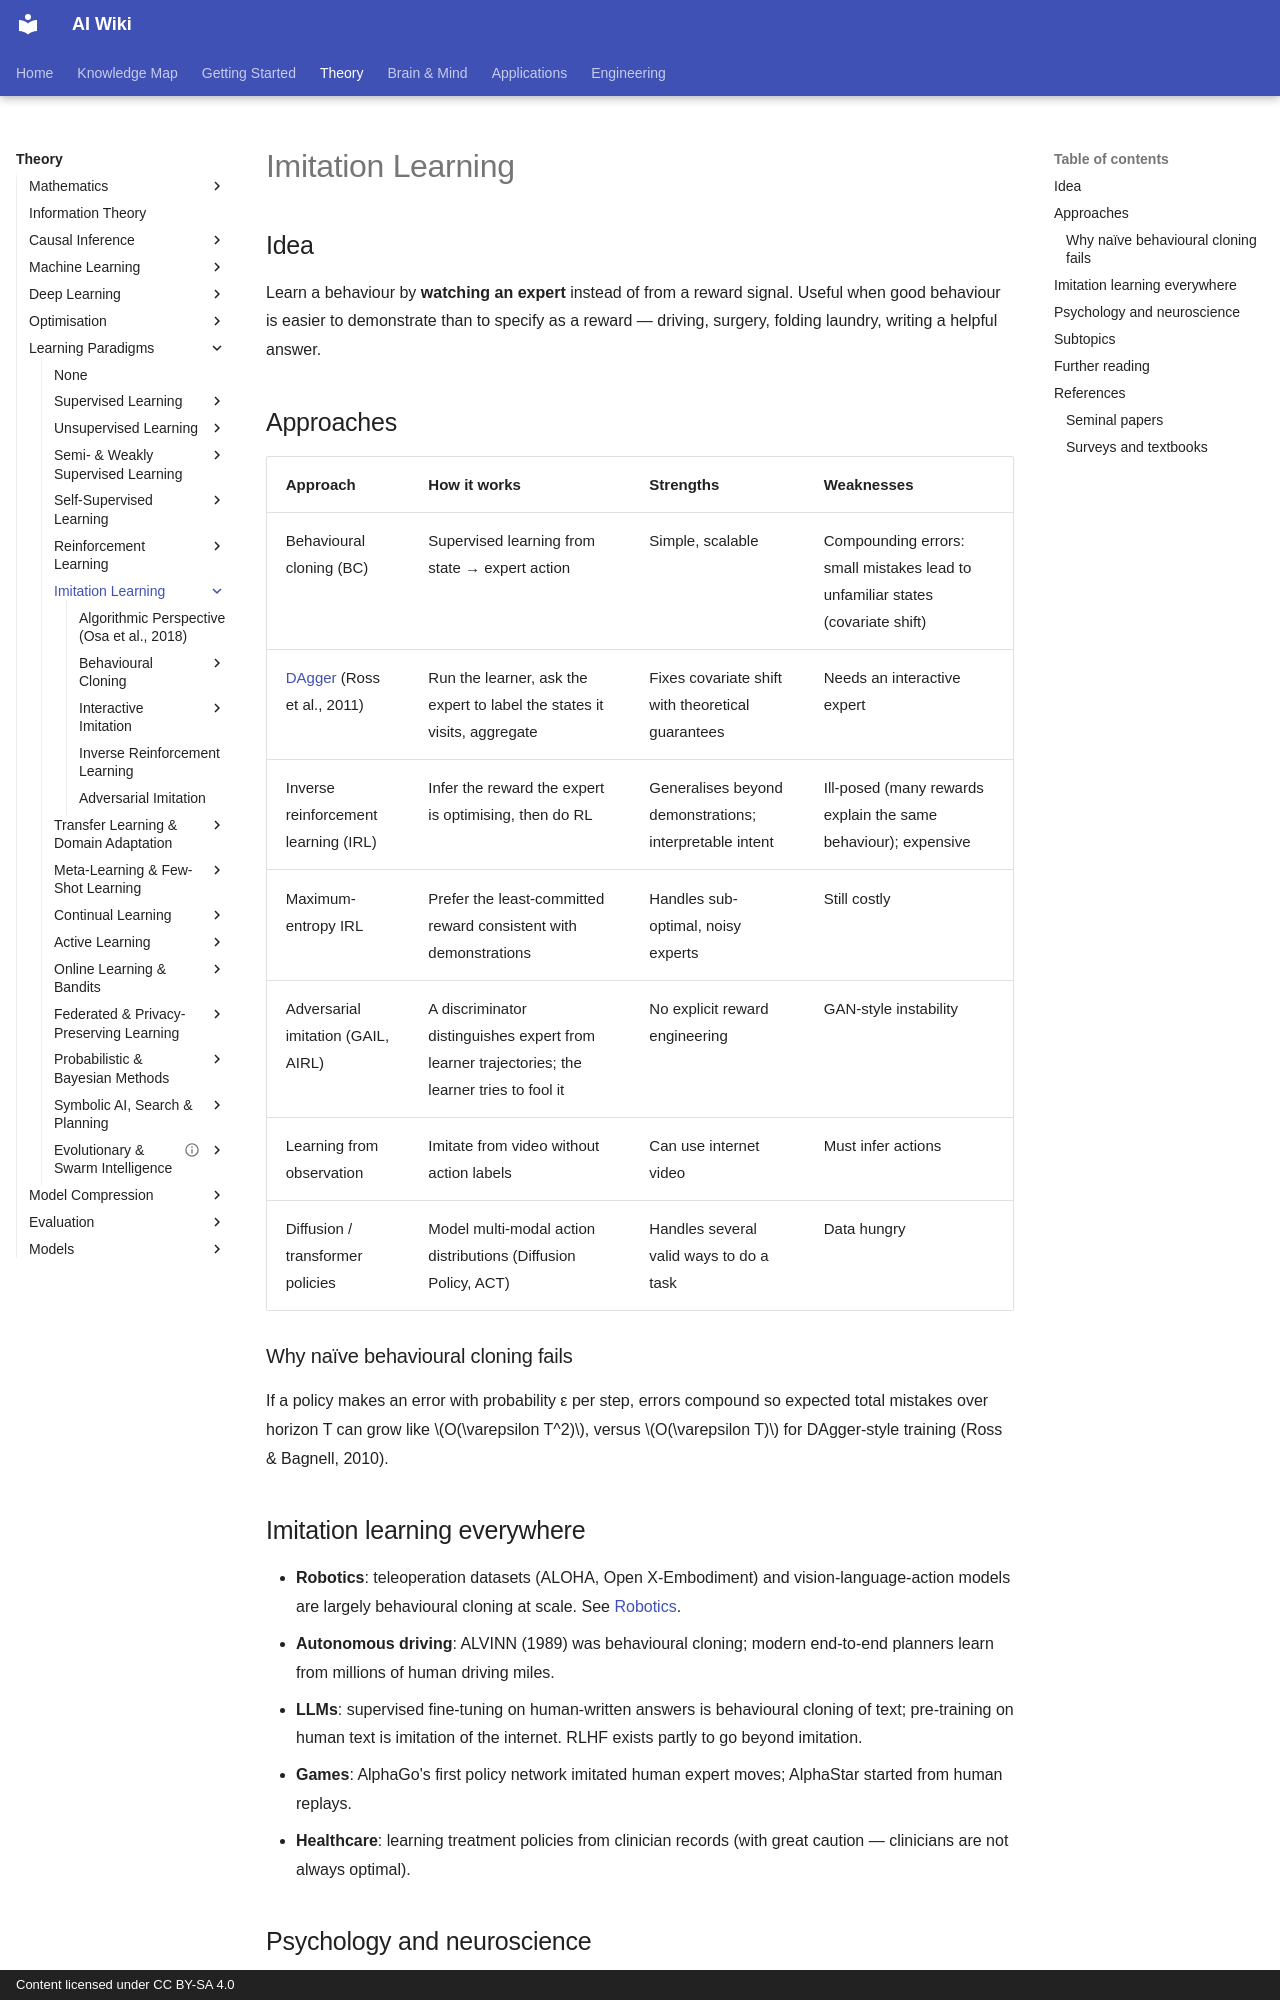

repository: zi-yue-1129/ai-wiki · page: theory/paradigms/imitation/index.html · generator: mkdocs · copyright: Content licensed under CC BY-SA 4.0

---
related:
- applications/robotics
- applications/autonomous-driving
- theory/models/world-models
- brain-mind/psychology
---

# Imitation Learning

## Idea

Learn a behaviour by **watching an expert** instead of from a reward signal. Useful when good behaviour is easier to demonstrate than to specify as a reward — driving, surgery, folding laundry, writing a helpful answer.

## Approaches

| Approach | How it works | Strengths | Weaknesses |
|---|---|---|---|
| Behavioural cloning (BC) | Supervised learning from state → expert action | Simple, scalable | Compounding errors: small mistakes lead to unfamiliar states (covariate shift) |
| [DAgger](interactive-imitation/dagger.md) (Ross et al., 2011) | Run the learner, ask the expert to label the states it visits, aggregate | Fixes covariate shift with theoretical guarantees | Needs an interactive expert |
| Inverse reinforcement learning (IRL) | Infer the reward the expert is optimising, then do RL | Generalises beyond demonstrations; interpretable intent | Ill-posed (many rewards explain the same behaviour); expensive |
| Maximum-entropy IRL | Prefer the least-committed reward consistent with demonstrations | Handles sub-optimal, noisy experts | Still costly |
| Adversarial imitation (GAIL, AIRL) | A discriminator distinguishes expert from learner trajectories; the learner tries to fool it | No explicit reward engineering | GAN-style instability |
| Learning from observation | Imitate from video without action labels | Can use internet video | Must infer actions |
| Diffusion / transformer policies | Model multi-modal action distributions (Diffusion Policy, ACT) | Handles several valid ways to do a task | Data hungry |

### Why naïve behavioural cloning fails

If a policy makes an error with probability ε per step, errors compound so expected total mistakes over horizon T can grow like \(O(\varepsilon T^2)\), versus \(O(\varepsilon T)\) for DAgger-style training (Ross & Bagnell, 2010).

## Imitation learning everywhere

- **Robotics**: teleoperation datasets (ALOHA, Open X-Embodiment) and vision-language-action models are largely behavioural cloning at scale. See [Robotics](../../../applications/robotics/index.md).
- **Autonomous driving**: ALVINN (1989) was behavioural cloning; modern end-to-end planners learn from millions of human driving miles.
- **LLMs**: supervised fine-tuning on human-written answers is behavioural cloning of text; pre-training on human text is imitation of the internet. RLHF exists partly to go beyond imitation.
- **Games**: AlphaGo's first policy network imitated human expert moves; AlphaStar started from human replays.
- **Healthcare**: learning treatment policies from clinician records (with great caution — clinicians are not always optimal).
